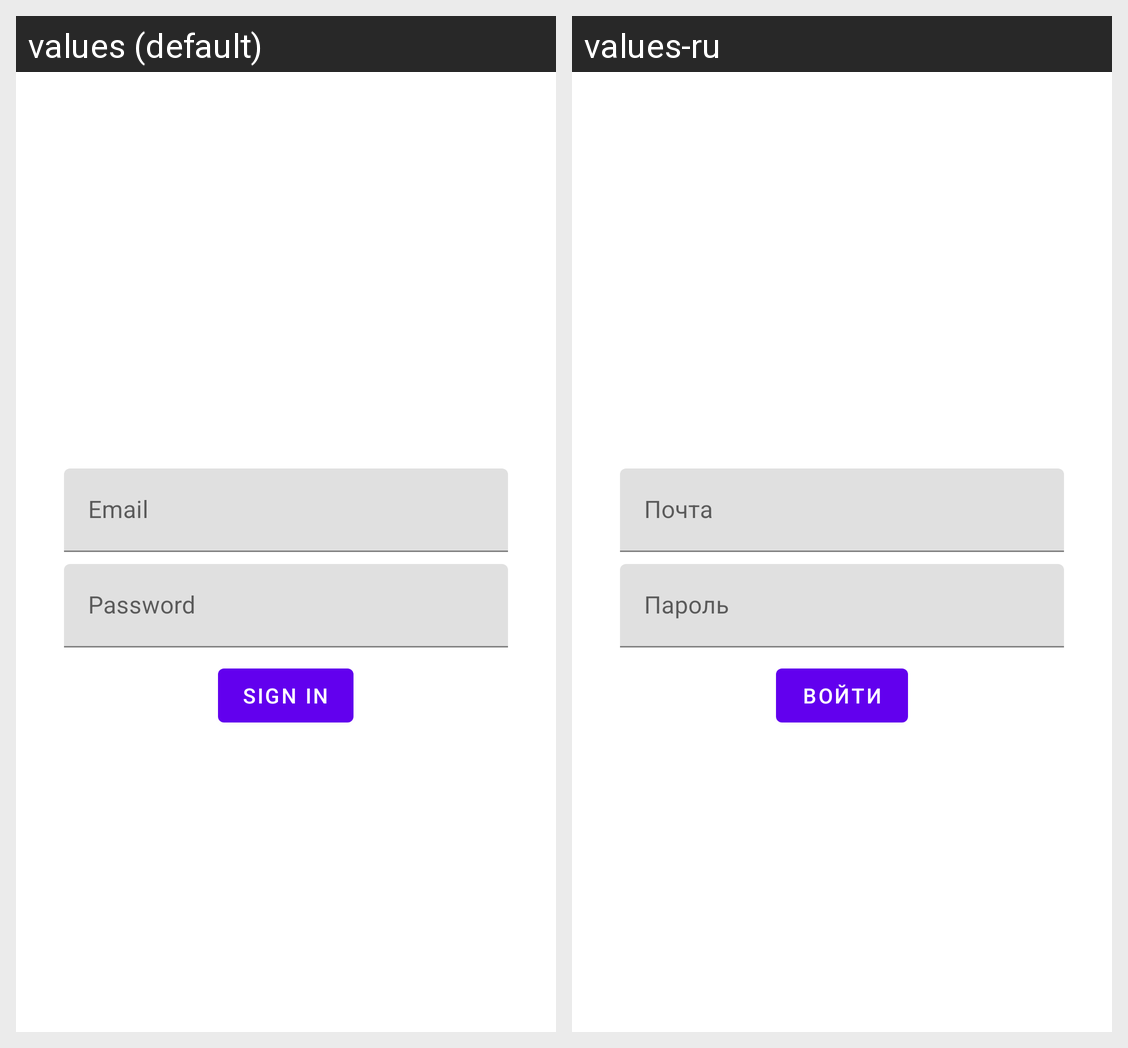

For this localized Android screen grid, give each drawn string resource with its value in every locale shown.
Android screen res/layout/fragment_auth.xml rendered under 2 locales, left to right: values (default), values-ru. Device: Nexus 5 (rendered at 1080×1920; each locale shown at half size, 540×960, under a caption strip naming it); theme Theme.DataMark.
Strings drawn on this screen, with the default value and each locale's value (text and hints the layout hard-codes, and strings that could not be matched under every locale, appear in the picture but are not listed):

label_email
  values: Email
  values-ru: Почта

label_password
  values: Password
  values-ru: Пароль

label_sign_in
  values: Sign In
  values-ru: Войти
